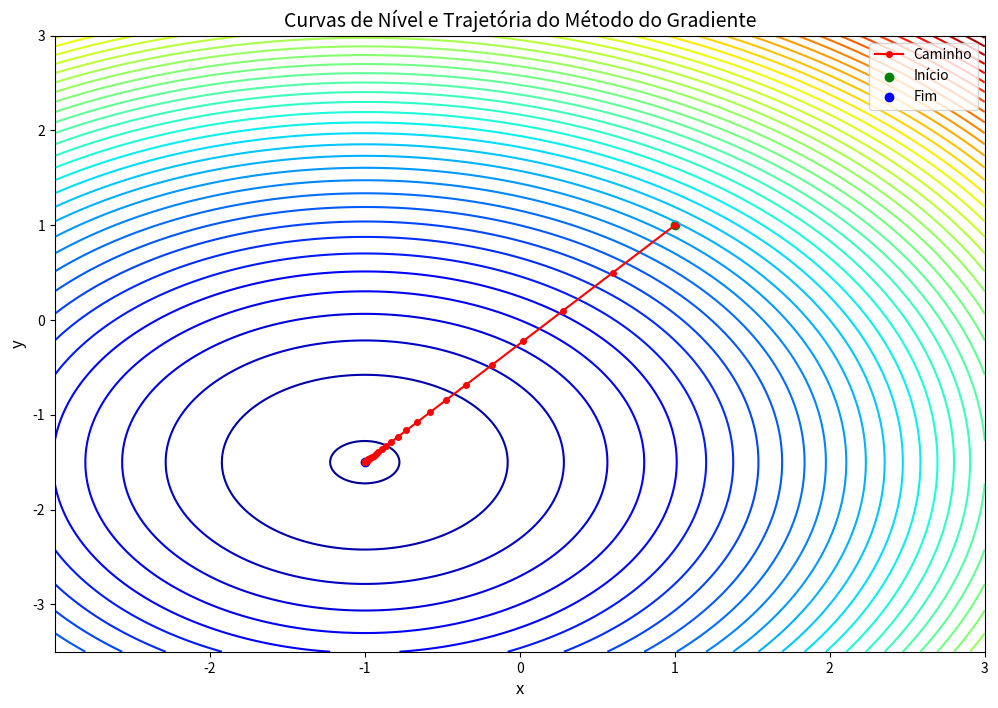
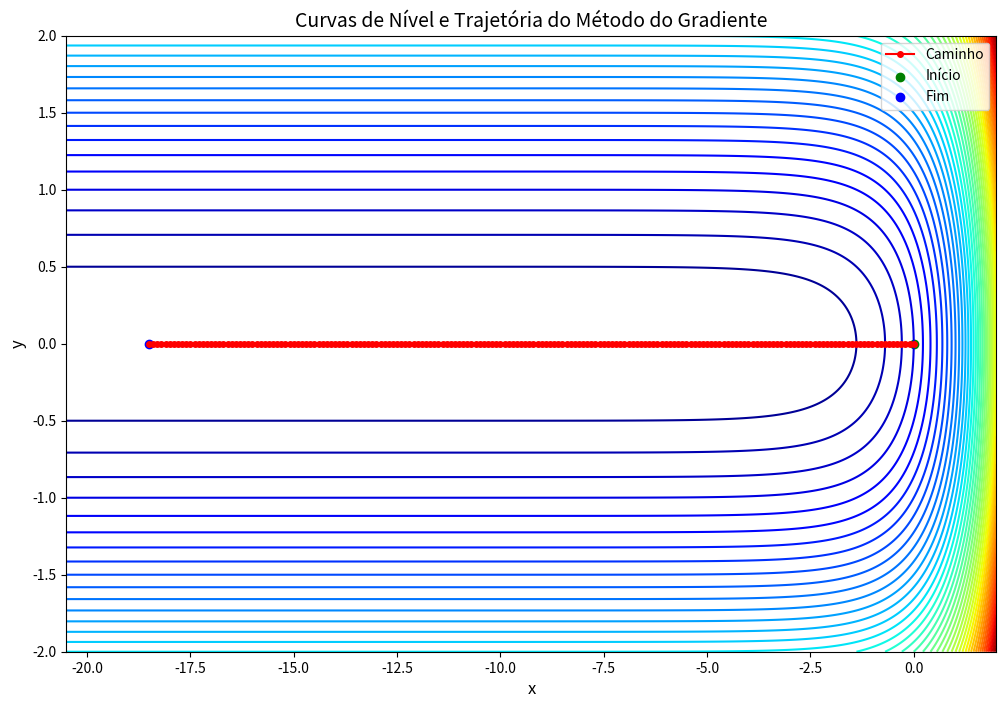
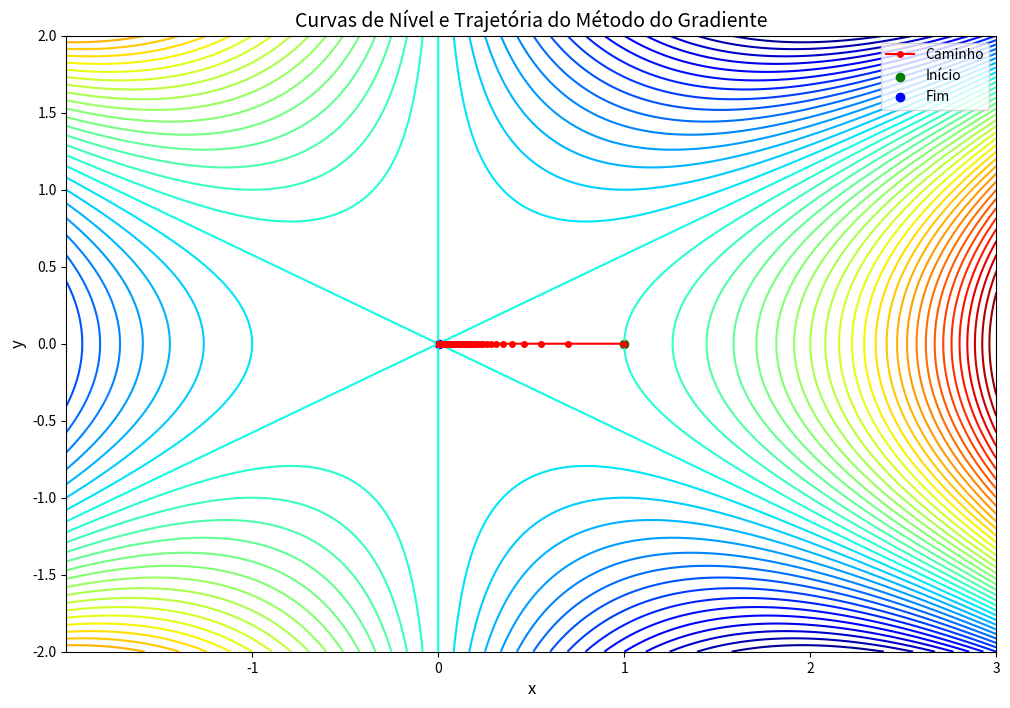
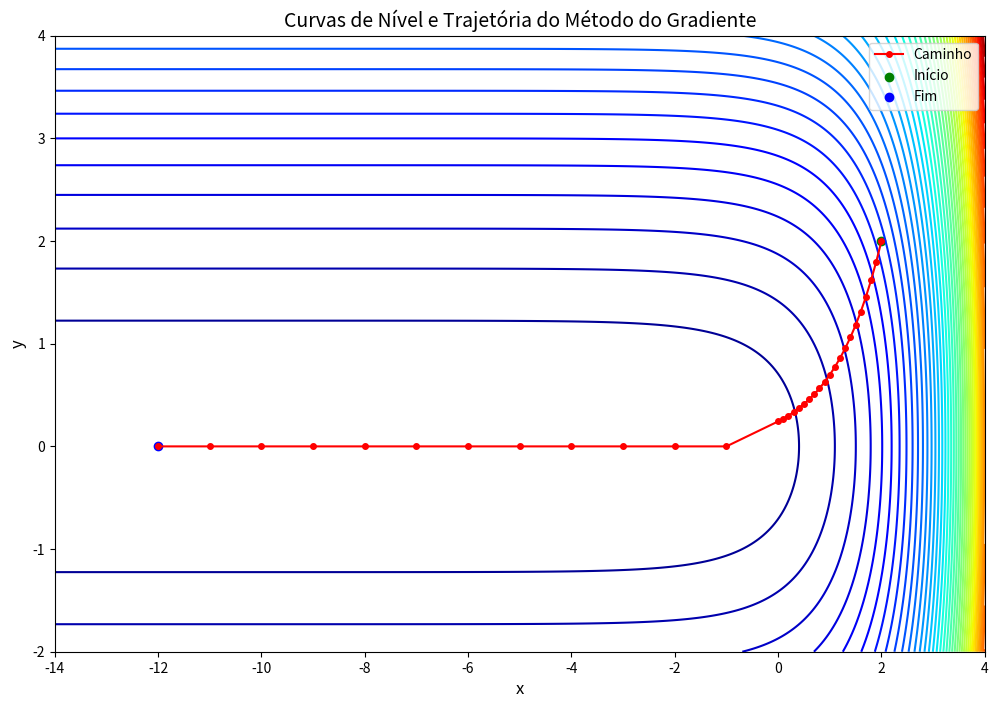

Write the Python code that produced these figures, in order.
# [redacted]
# [redacted]
# Todos os achievements serao realizados


import numpy as np
import matplotlib.pyplot as plt
import time


def fin_diff(f, x, degree, h=1e-7):
    n = len(x)
    if degree == 1:
        grad = np.zeros(n)
        for i in range(n):
            x1, x2 = np.copy(x), np.copy(x)
            x1[i] += h
            x2[i] -= h
            grad[i] = (f(x1) - f(x2)) / (2 * h)
        return grad
    elif degree == 2:
        hess = np.zeros((n, n))
        for i in range(n):
            for j in range(n):
                x1, x2, x3, x4 = [np.copy(x) for _ in range(4)]
                x1[i] += h
                x1[j] += h
                x2[i] += h
                x2[j] -= h
                x3[i] -= h
                x3[j] += h
                x4[i] -= h
                x4[j] -= h
                hess[i, j] = (f(x1) - f(x2) - f(x3) + f(x4)) / (4 * h**2)
        return hess


def calcula_grad(grad, fd, f, x, h=1e-7):
    return fin_diff(f, x, degree=1, h=h) if fd else grad(x)


def bl(f, x, d, grad_x, tau=0.5, alpha_init=1.0, gama=0.5):
    alpha = alpha_init
    while f(x + alpha * d) > f(x) + alpha * tau * np.dot(grad_x, d):
        alpha *= gama
    return alpha


def gera_z(X, Y, f):
    Z = np.zeros_like(X)
    for i in range(len(X)):
        for j in range(len(X[i])):
            Z[i, j] = f([X[i, j], Y[i, j]])
    return Z


def plot_curvas_nivel(f, x_vals):
    x_vals = np.array(x_vals)
    x_min, x_max = x_vals[:, 0].min() - 2, x_vals[:, 0].max() + 2
    y_min, y_max = x_vals[:, 1].min() - 2, x_vals[:, 1].max() + 2

    x_range = np.linspace(x_min, x_max, 400)
    y_range = np.linspace(y_min, y_max, 400)
    X, Y = np.meshgrid(x_range, y_range)

    Z = gera_z(X, Y, f)

    plt.figure(figsize=(12, 8))
    plt.contour(X, Y, Z, levels=50, cmap='jet')
    plt.plot(x_vals[:, 0], x_vals[:, 1], '-o', color='red', markersize=4, label='Caminho')
    plt.scatter(x_vals[0, 0], x_vals[0, 1], color='green', label='Início')
    plt.scatter(x_vals[-1, 0], x_vals[-1, 1], color='blue', label='Fim')
    plt.title('Curvas de Nível e Trajetória do Método do Gradiente', fontsize=14)
    plt.xlabel('x', fontsize=12)
    plt.ylabel('y', fontsize=12)
    plt.legend()
    plt.show()


def gd(f, x0, grad, eps=1e-5, alpha=0.1, itmax=10000, fd=False, h=1e-7, plot=False, search=False):
    x = np.array(x0, dtype=np.float64)
    k = 0
    trajectory = [x.copy()]
    
    while k < itmax:
        grad_x = calcula_grad(grad, fd, f, x, h=h)

        # Critério de parada
        if np.linalg.norm(grad_x) <= eps:
            break

        d = -grad_x

        # Normalização do gradiente para evitar explosões
        if not search:
            d /= np.linalg.norm(d)

        # Atualização
        x += alpha * d
        trajectory.append(x.copy())

        # Diagnóstico para detectar divergência
        if np.any(np.abs(x) > 1e12):
            print(f"Divergência detectada na iteração {k}: x = {x}")
            break

        k += 1

    if plot:
        plot_curvas_nivel(f, trajectory)

    return x, k


def newton(f, x0, grad, hess, eps=1e-5, alpha=0.1, itmax=10000, fd=False, h=1e-7, plot=False):
    x = x0.astype(np.float64)  
    k = 0
    x_vals = [x.copy()]

    gradient = grad(x) if not fd else fin_diff(f, x, 1, h=h)

    while np.linalg.norm(gradient) > eps and k < itmax:
        k += 1

        if fd:
            hessian = fin_diff(f, x, 2, h=h)
            gradient = fin_diff(f, x, 1, h=h)
        else:
            hessian = hess(x)
            gradient = grad(x)

        try:
            d = np.linalg.solve(hessian, -gradient)
        except np.linalg.LinAlgError as e:
            print(f"Erro ao resolver o sistema linear na iteração {k}: {e}")
            return x, k

        x += alpha * d
        x_vals.append(x.copy())

        gradient = grad(x) if not fd else fin_diff(f, x, 1, h=h)

    if plot:
        plot_curvas_nivel(f, np.array(x_vals))

    return x, k



def is_singular(matrix):
    det = np.linalg.det(matrix)
    return np.isclose(det, 0)



def newton_salvaguardas(f, x0, grad, hess, eps=1e-5, alpha=0.1, itmax=10000, fd=False, h=1e-7, plot=False, search=False, tau=0.5, alpha_init=1.0, gama=0.1):
    x = x0.astype(np.float64)  
    k = 0
    gradient = grad(x) if not fd else fin_diff(f, x, 1, h=h)
    x_vals = [x.copy()]

    while np.linalg.norm(gradient) > eps and k < itmax:
        k += 1
        
        if fd:
            hessian = fin_diff(f, x, 2, h=h)
        else:
            hessian = hess(x)
        
        # Regularização da Hessiana
        if is_singular(hessian):
            hessian = 0.9 * hessian + 0.1 * np.eye(len(x))

        try:
            d = np.linalg.solve(hessian, -gradient)
        except np.linalg.LinAlgError:
            print(f"Erro na iteração {k}: Hessiana não invertível.")
            return x, k

        # Salvaguarda: condição de descida
        max_inner_iter = 50   # Regula quantas iteracoes internas podem ocorrer
        inner_iter = 0
        while d.T @ gradient > -1e-3 * np.linalg.norm(gradient) * np.linalg.norm(d):
            inner_iter += 1
            if inner_iter >= max_inner_iter:
                print(f"Loop interno não convergiu na iteração {k}.")
                return x, k
            hessian = 0.9 * hessian + 0.1 * np.eye(len(x))
            d = np.linalg.solve(hessian, -gradient)

        if search:
            alpha = bl(f, x, -gradient, gradient, tau=tau, alpha_init=alpha_init, gama=gama)

        x += alpha * d
        gradient = grad(x) if not fd else fin_diff(f, x, 1, h=h)
        x_vals.append(x.copy())

    if plot:
        plot_curvas_nivel(f, np.array(x_vals))

    return x, k



def atualiza_hessiana(H, s, y):
    s = s.reshape(-1, 1)  
    y = y.reshape(-1, 1) 
    
    # Termo 1: (s^T y + y^T H y)(s s^T) / (s^T y)^2
    sTy = s.T @ y 
    yTHy = y.T @ H @ y  
    termo1 = ((sTy + yTHy) * (s @ s.T)) / (sTy ** 2)

    # Termo 2: (H y s^T + s y^T H) / (s^T y)
    termo2 = (H @ y @ s.T + s @ y.T @ H) / sTy

    H_new = H + termo1 - termo2

    return H_new



def bfgs(f, x0, grad, hess, eps=1e-5, itmax=10000, fd=False, h=1e-7, plot=False, tau=0.5, gama=0.1):
    x = x0.astype(np.float64)  
    k = 0
    gradient = grad(x) if not fd else fin_diff(f, x, 1, h=h)
    x_vals = [x.copy()]
    hessian = np.eye(len(x))  # Inicializa Hessiana como identidade

    while np.linalg.norm(gradient) > eps and k < itmax:
        k += 1

        s = x.copy()
        y = gradient.copy()
        d = np.linalg.solve(hessian, -gradient)

        # Salvaguarda: garantir a condição de descida
        while d.T @ gradient > -1e-3 * np.linalg.norm(gradient) * np.linalg.norm(d):
            hessian = 0.9 * hessian + 0.1 * np.eye(len(x))
            d = np.linalg.solve(hessian, -gradient)
        
        alpha = bl(f, x, d, gradient, tau, alpha_init=1.0, gama=0.1)

        x += alpha * d
        gradient = grad(x) if not fd else fin_diff(f, x, 1, h=h)

        s = x - s  
        y = gradient - y  

        hessian = atualiza_hessiana(hessian, s, y)

        x_vals.append(x.copy())

    if plot:
            plot_curvas_nivel(f, np.array(x_vals))

    return x, k




# ---------- Exemplo (PRINCIPAL) ----------
def f_prin(x):
    return x[0]**4 - 2*x[0]**2 + x[0] - x[0]*x[1] + x[1]**2
def grad_prin(x):
    return np.array([4*x[0]**3 - 4*x[0] + 1 - x[1], -x[0] + 2*x[1]])
#x, k = gd(f_prin, np.array([5,5]), grad_prin, fd=True, plot=True, search=False)
#print(f"Gradiente sem BL: x = {x}, iterações = {k}")

# ---------- Exemplo (BUSCA LINEAR) ----------
def f_linear(x):
    return x[0]**4-2*x[0]**2+x[0]-x[0]*x[1]+x[1]**2
def grad_linear(x):
    return np.array([4*x[0]**3-4*x[0]+1-x[1],-x[0]+2*x[1]])
#x9, k9 = gd(f_linear, np.array([10, 10]), grad_linear, search=True)
#print(f"Busca linear: x = {x9}, iterações = {k9}")

# ---------- Exemplo (NEWTON) ----------
def f_newton(x):
    return x[0]**4-2*x[0]**2+x[0]-x[0]*x[1]+x[1]**2
def grad_newton(x):
    return np.array([4*x[0]**3-4*x[0]+1-x[1],-x[0]+2*x[1]])
def hess_newton(x):
    return np.array([[12*x[0]**2-4,-1],[-1,2]])
#x, k = newton(f_newton,np.array([5,5]),grad_newton,hess_newton,alpha=1e0,eps = 1e-6,plot=True)
#print(f"Newton sem Sal. Guar.: x = {x}, iterações = {k}")
#x, k = newton_salvaguardas(f_newton,np.array([5,5]),grad_newton,hess_newton, search=True ,alpha=1e0,eps = 1e-6,plot=True)
#print(f"Newton com BL: x = {x}, iterações = {k}")
#x, k = newton_salvaguardas(f_newton,np.array([5,5]),grad_newton,hess_newton, search=False ,alpha=1e0,eps = 1e-6,plot=True)
#print(f"Newton sem BL: x = {x}, iterações = {k}")
#x, k = bfgs(f_newton, np.array([5,5]), grad_newton, hess_newton, eps = 1e-6, fd=True, plot=True)
#print(f"BFGS: x = {x}, iterações = {k}")

# ---------- Exemplos de Funcoes do Aluno ----------
# Quadratica classica
def f1(x):
    """
    Função Quadrática: f(x,y) = x^2 + y^2 + 2x + 3y
    Mínimo global: Em torno de (-1, -1.5)
    """
    return x[0]**2 + x[1]**2 + 2*x[0] + 3*x[1]

def grad1(x):
    """Gradiente da função quadrática f1"""
    return np.array([2*x[0] + 2, 2*x[1] + 3])

def hess1(x):
    x0, x1 = x[0], x[1]
    return np.array([[2 - 400*x1 + 1200*x0**2, -400*x0],
                     [-400*x0, 200]])

# Função f2
def f2(x):
    return np.exp(x[0]) + x[1]**2

def grad2(x):
    return np.array([np.exp(x[0]), 2*x[1]])

def hess2(x):
    return np.array([[np.exp(x[0]), 0], [0, 2]])

# Função f3
def f3(x):
    return x[0]**3 - 3*x[0]*x[1]**2

def grad3(x):
    return np.array([3*x[0]**2 - 3*x[1]**2, -6*x[0]*x[1]])

def hess3(x):
    return np.array([[6*x[0], -6*x[1]], [-6*x[1], -6*x[0]]])


# ---------- Plotagem e aplicacao ----------
# Gradiente Descendente para f1 
x1, k1 = gd(f1, np.array([1, 1]), grad=grad1, alpha=0.1, fd=False, plot=True, search=True)
print(f"Passo fixo: x = {x1}, iterações = {k1}")

# Diferenças finitas para f2 
x5, k5 = gd(f2, np.array([0, 0]), grad=grad2, alpha=0.1, eps=1e-8, fd=True, plot=True, search=False)
print(f"Diferenças finitas: x = {x5}, iterações = {k5}")

# Busca linear para f3 
x9, k9 = gd(f3, np.array([1, 0]), grad=grad3, fd=True, plot=True, search=True)
print(f"Busca linear: x = {x9}, iterações = {k9}")

# Newton
x, k = newton_salvaguardas(f2, np.array([2, 2]), grad2, hess2, eps=1e-5, alpha=0.1, itmax=10000, fd=False, h=1e-7, plot=True, search=True, tau=0.5, alpha_init=1.0, gama=0.1)
print(f"Newton SG: x = {x}, iterações = {k}")